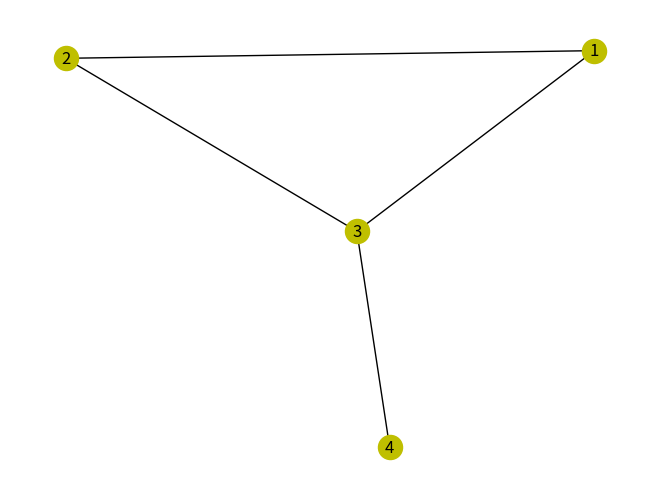
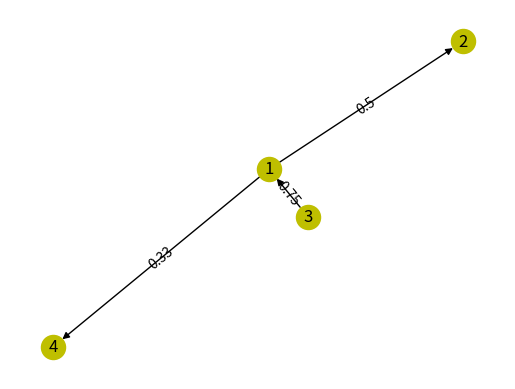

Generate these figures, in order, with matplotlib:
# Creating an undirected graph
import networkx as nx
G1 = nx.Graph()

# Add nodes
G1.add_node(1)

# Add multiple nodes
G1.add_nodes_from([2,3,4])

# Add edges
G1.add_edge(1,2)
G1.add_edge(1,3)

# Add multiple edges
G1.add_edges_from([(2,3), (3,4)]) 

# Stats
print("G1 has "  + str(G1.number_of_nodes()) + " nodes")
print("G1 has " + str(G1.number_of_edges()) + " edges")

# See nodes node 1 is connected to
print("Nodes node 1 is connected to : " + str(G1[1]))

# Visualize graph
import matplotlib.pyplot as plt

nx.draw(G1, with_labels=True, node_color='y')
# nx.draw_random(G1)
# nx.draw_circular(G1)
# nx.draw_spectral(G1)
plt.show()

# Add attributes to nodes
G2 = nx.Graph()
G2.add_node(1, gene_exp='5.17')
G2.add_node(2, gene_exp='0.53')
G2.add_node(3, gene_exp='1.81')

# Add weight to edge
G2.add_edge(1, 2, weight=4.7)
print("Weight of edge(1,2) : " + str(G2[1][2]))

# Update edge weight
G2[1][2]['weight'] = 2.9
print("Updated weight of edge(1,2) : " + str(G2[1][2]))

# Creating a directed graph
DG=nx.DiGraph()
DG.add_weighted_edges_from([(1,2,0.5), (3,1,0.75), (1,4,0.33)]) # (from, to, weight)
DG.out_degree(1,weight='weight')
DG.degree(1,weight='weight')
print("Successors of node 1 : " + str(DG.successors(1)))
print("Neighbors of node 1 : " + str(DG.neighbors(1)))
print("In degree of node 1 : " +str(DG.in_degree(1)))
print("Out degree of node 1 : " +str(DG.out_degree(1)))

# Visualizing a directed graph
import pylab
edge_labels=dict([((u,v,),d['weight'])for u,v,d in DG.edges(data=True)])
pos=nx.spring_layout(DG)
nx.draw_networkx_edge_labels(DG,pos,edge_labels=edge_labels)
nx.draw(DG,pos,edge_cmap=plt.cm.Reds, with_labels=True, node_color='y')
pylab.show()
